Run: headless pygame with SDL's dummy video driver; simulated clock (each Clock.tick advances the game by its frame time, no real sleeping); random seed 0; keys injected as events and as key.get_pressed() state; no mouse input.
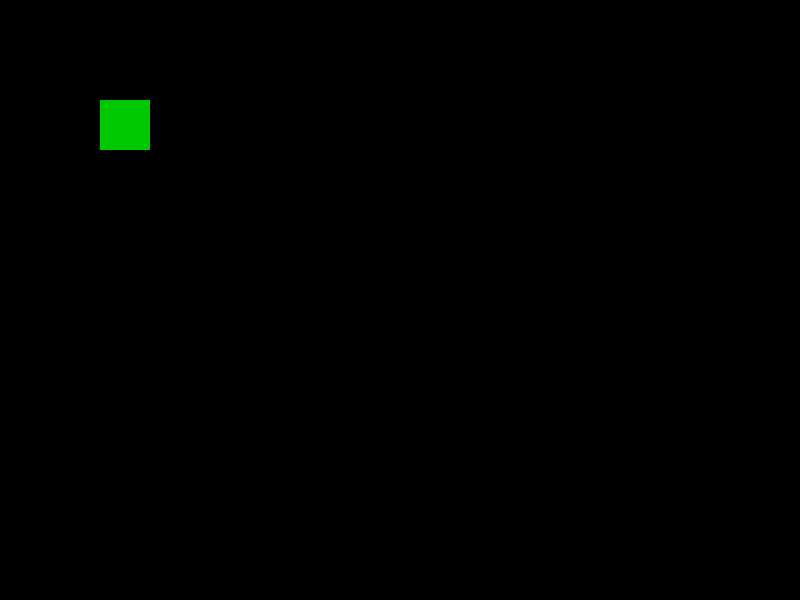
Frame 1 of 4 · flips 1–60 · no input
Frame 2 of 4 · flips 61–180 · tapped SPACE, RETURN · held RIGHT (→), D · screen unchanged from frame 1, image omitted
Frame 3 of 4 · flips 181–300 · held DOWN (↓), S · screen unchanged from frame 2, image omitted
Frame 4 of 4 · flips 301–420 · held LEFT (←), A, UP (↑), W · screen unchanged from frame 3, image omitted

The pygame program that drew these frames:

import pygame


class Game_Graphics:
    def __init__(self):
        pygame.init()
        self.__screen = pygame.display.set_mode((800, 600))
        self.__done = False

    def loop(self):
        while not self.__done:
            for event in pygame.event.get():
                if event.type == pygame.QUIT:
                    self.__done = True

            pygame.draw.rect(self.__screen, (0, 200, 0), pygame.Rect(100, 100, 50, 50))
            pygame.display.flip()


if __name__ == "__main__":
    game = Game_Graphics()
    game.loop()
